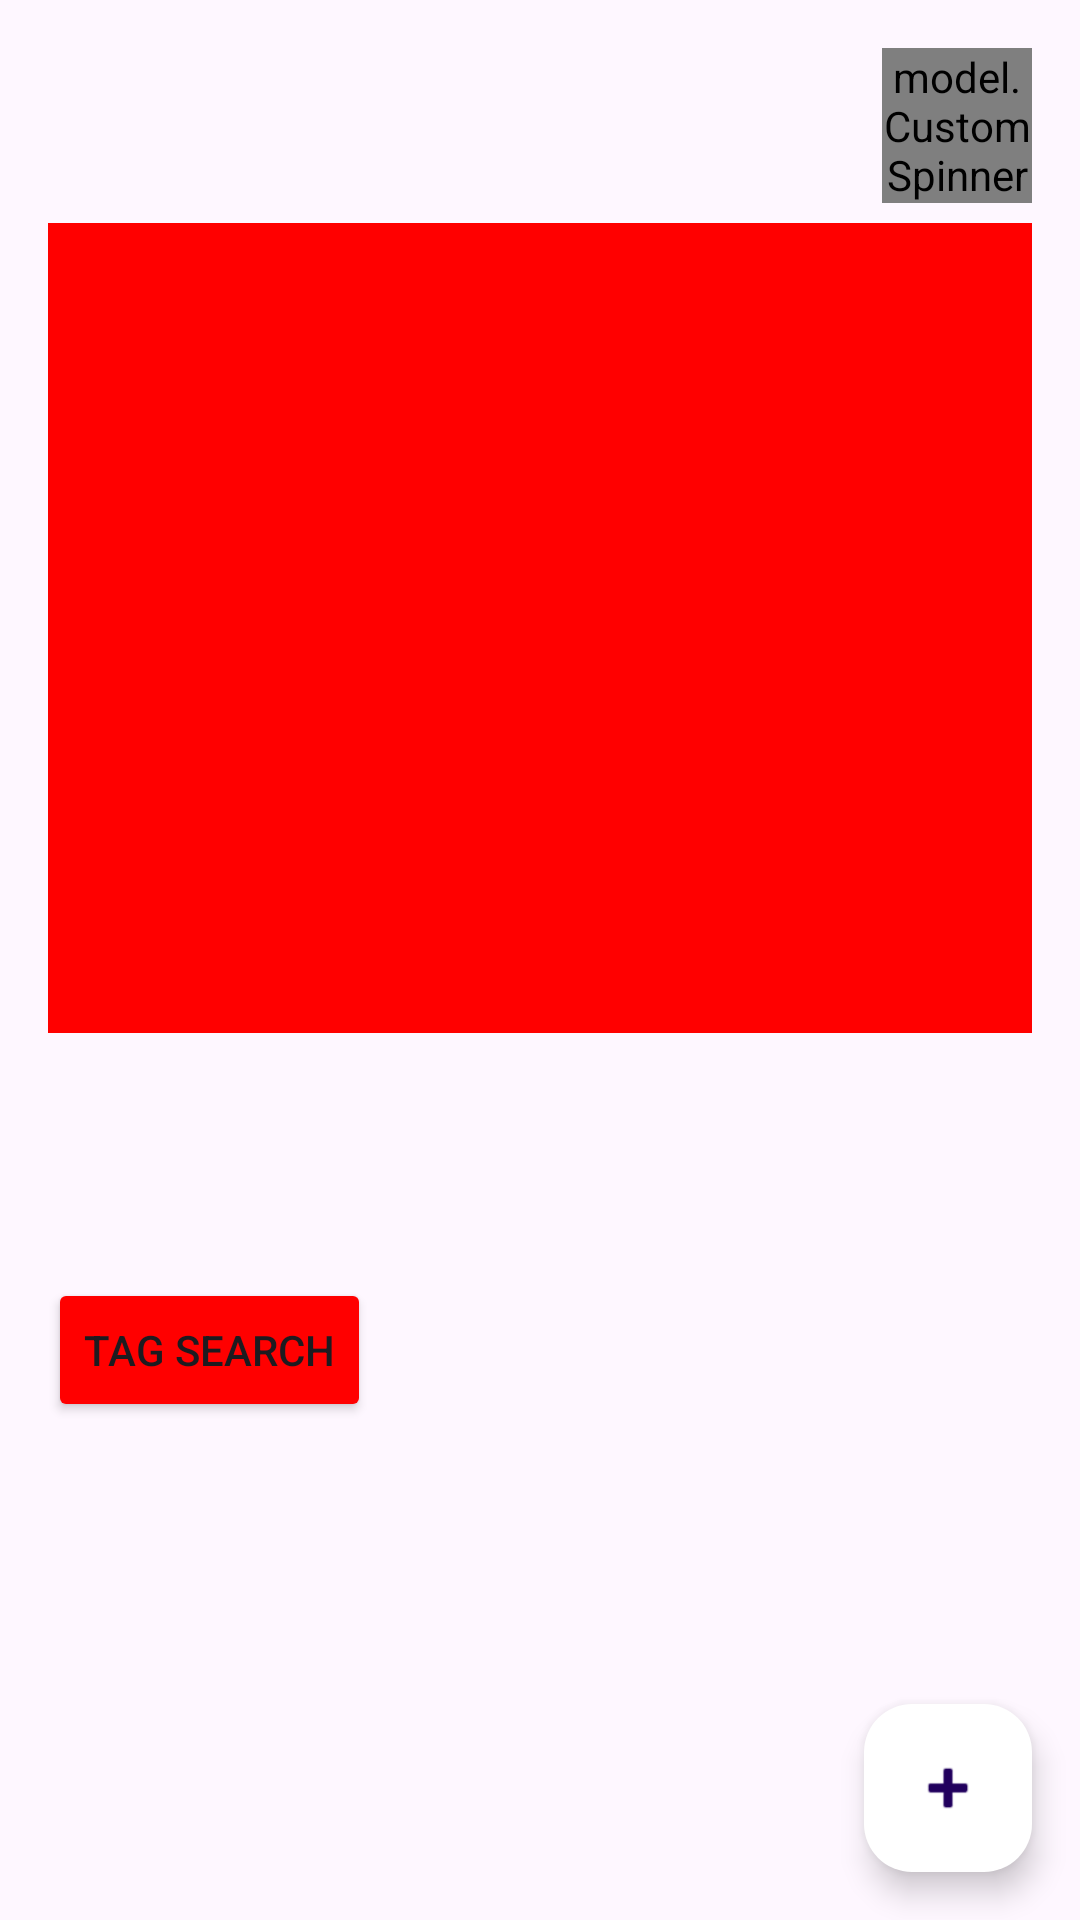

Reconstruct the res/layout file that produces this screen, plus the resources it refers to.
<!-- AndroidManifest.xml: application theme Theme.PhotosAndroidApp -->
<!-- res/layout/homepage.xml -->
<?xml version="1.0" encoding="utf-8"?>
<RelativeLayout xmlns:android="http://schemas.android.com/apk/res/android"
    xmlns:app="http://schemas.android.com/apk/res-auto"
    xmlns:tools="http://schemas.android.com/tools"
    android:layout_width="match_parent"
    android:layout_height="match_parent"
    android:orientation="vertical"
    tools:context="com.androidphotosapp.photosandroidapp.Homepage">

    <Button
        android:id="@+id/searchButton"
        android:layout_width="wrap_content"
        android:layout_height="wrap_content"
        android:layout_alignParentLeft="true"
        android:layout_alignParentTop="true"
        android:layout_marginStart="16dp"
        android:layout_marginLeft="16dp"
        android:layout_marginTop="426dp"
        android:backgroundTint="#FF0000"
        android:text="Tag Search" />

    <model.CustomSpinner
        android:id="@+id/spinner3"
        android:layout_width="50dp"
        android:layout_height="wrap_content"
        android:layout_alignParentTop="true"
        android:layout_alignParentRight="true"
        android:layout_marginTop="16dp"
        android:layout_marginEnd="16dp"
        android:prompt="@string/albumOptionsPrompt"/>

    <ListView
        android:id="@+id/albumsList"
        android:layout_width="355dp"
        android:layout_height="270dp"
        android:layout_below="@id/searchButton"
        android:layout_marginStart="16dp"
        android:layout_marginTop="-400dp"
        android:layout_marginEnd="16dp"
        android:layout_marginBottom="16dp"
        android:background="#FF0000"
        android:divider="#ff0000"
        android:dividerHeight="2dp"></ListView>


    <com.google.android.material.floatingactionbutton.FloatingActionButton
        android:id="@+id/addAlbumBtn"
        android:layout_width="wrap_content"
        android:layout_height="wrap_content"
        android:layout_alignParentBottom="true"
        android:layout_alignParentRight="true"
        android:layout_marginBottom="16dp"
        android:layout_marginEnd="16dp"
        android:clickable="true"
        android:focusable="true"
        android:backgroundTint="@android:color/white"
        android:elevation="6dp"
        android:src="@android:drawable/ic_input_add" />

</RelativeLayout>
<!-- resources referenced by this layout -->
<resources>
  <string name="albumOptionsPrompt">Select One:</string>
  <style name="Theme.PhotosAndroidApp" parent="Base.Theme.PhotosAndroidApp" />
  <style name="Base.Theme.PhotosAndroidApp" parent="Theme.Material3.DayNight.NoActionBar">
          
          
      </style>
</resources>
